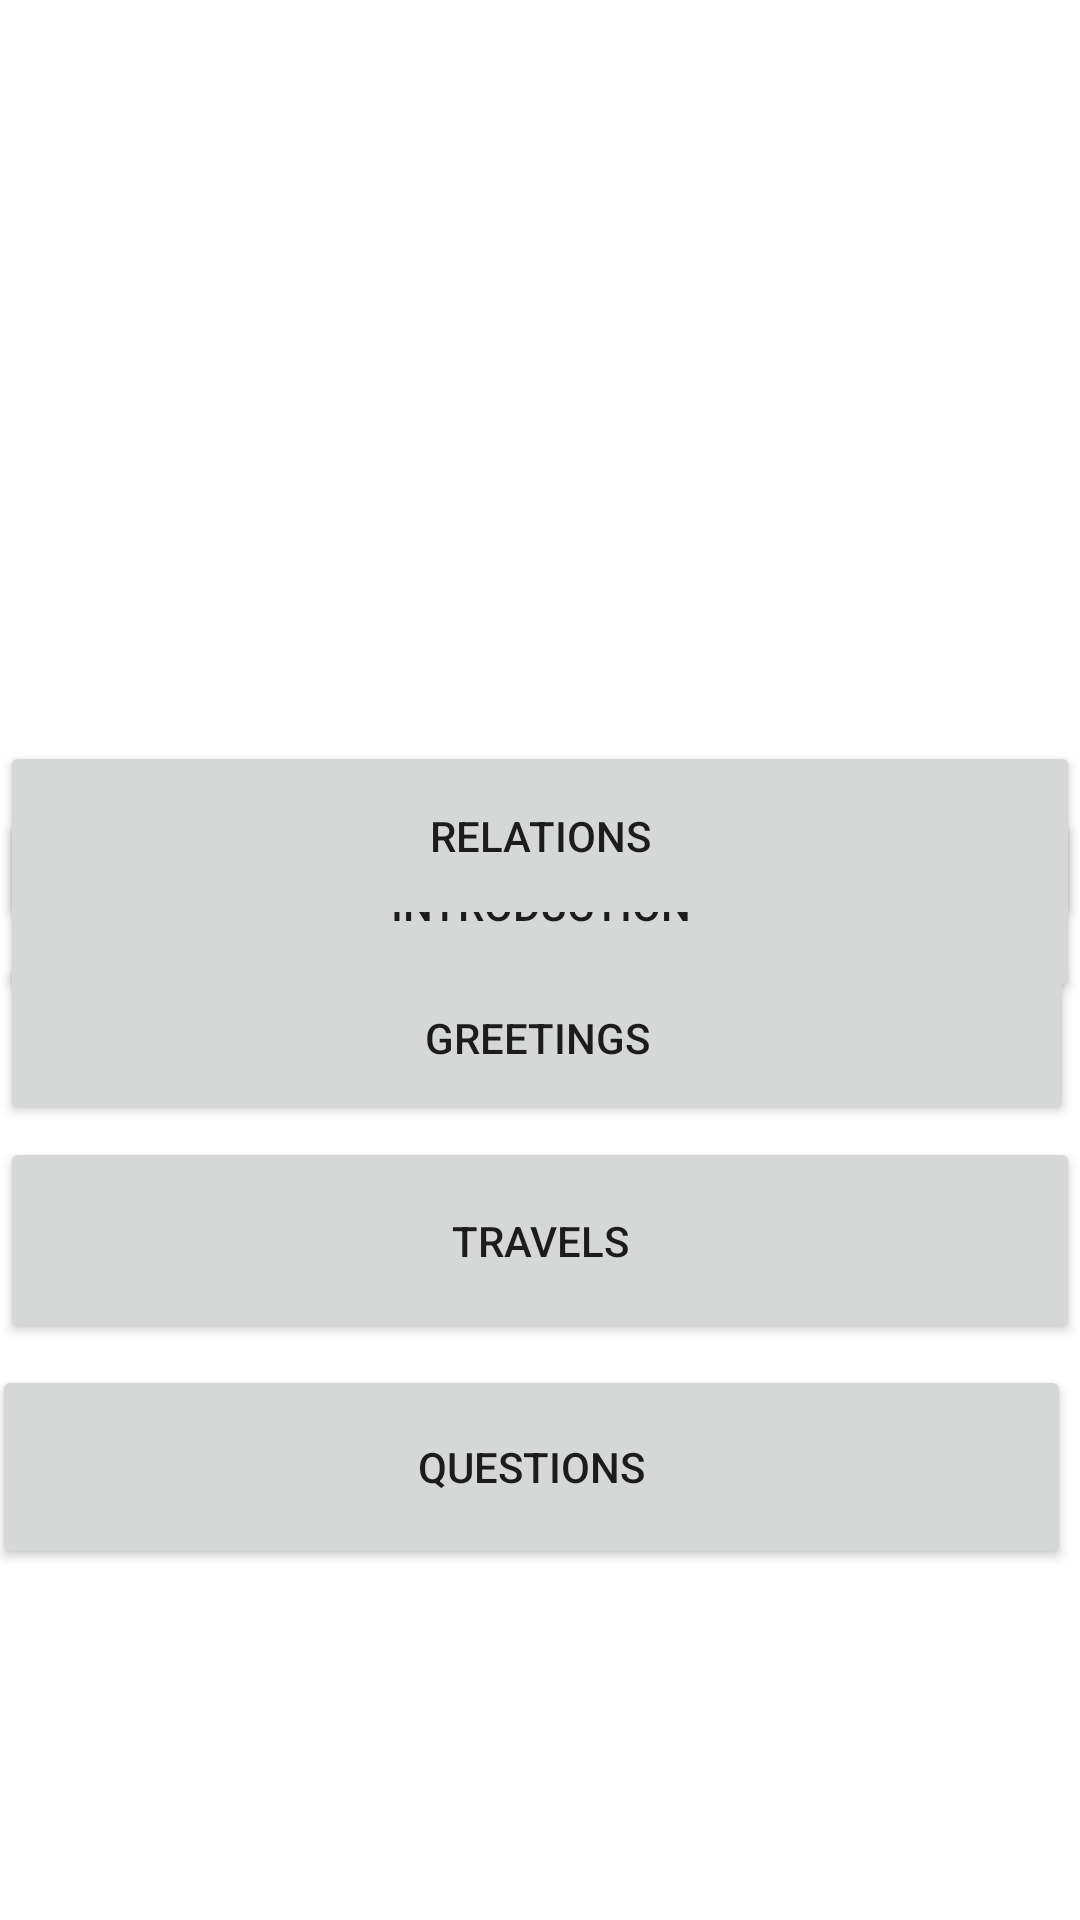

Here is an Android app screen rendered from its layout file. Give the layout XML and the strings, colors and styles it references.
<!-- AndroidManifest.xml: application theme AppTheme -->
<!-- res/layout/start_learning.xml -->
<?xml version="1.0" encoding="utf-8"?>

<RelativeLayout xmlns:android="http://schemas.android.com/apk/res/android"
    xmlns:app="http://schemas.android.com/apk/res-auto"
    xmlns:tools="http://schemas.android.com/tools"
    android:layout_width="match_parent"
    android:layout_height="match_parent"
    android:background="@drawable/home1"
    tools:context=".MainActivity">


    <ImageView
        android:id="@+id/profileImage"
        android:layout_width="150dp"
        android:layout_height="150dp"
        android:layout_alignParentTop="true"
        android:layout_centerHorizontal="true"
        android:layout_marginTop="65dp"
        android:contentDescription="@string/hello"
        app:srcCompat="@drawable/logo" />

    <TextView
        android:id="@+id/textView6"
        android:layout_width="249dp"
        android:layout_height="49dp"
        android:layout_alignParentTop="true"
        android:layout_alignParentEnd="true"
        android:layout_marginTop="6dp"
        android:layout_marginEnd="39dp"
        android:text="@string/home_page"
        android:textColor="@color/white"
        android:textSize="25sp" />

    <Button
        android:id="@+id/button14"
        android:layout_width="match_parent"
        android:layout_height="65dp"
        android:layout_alignParentStart="true"
        android:layout_alignParentTop="true"
        android:layout_marginStart="0dp"
        android:layout_marginTop="269dp"
        android:text="@string/Introduction" />

    <Button
        android:id="@+id/button17"
        android:layout_width="match_parent"
        android:layout_height="63dp"
        android:layout_alignParentStart="true"
        android:layout_alignParentEnd="true"
        android:layout_alignParentBottom="true"
        android:layout_centerVertical="true"
        android:layout_marginStart="0dp"
        android:layout_marginEnd="0dp"
        android:layout_marginBottom="330dp"
        android:text="@string/Relations" />

    <Button
        android:id="@+id/button18"
        android:layout_width="wrap_content"
        android:layout_height="58dp"
        android:layout_alignParentStart="true"
        android:layout_alignParentEnd="true"
        android:layout_alignParentBottom="true"
        android:layout_marginStart="0dp"
        android:layout_marginEnd="2dp"
        android:layout_marginBottom="265dp"
        android:text="@string/Greetings" />

    <Button
        android:id="@+id/button19"
        android:layout_width="match_parent"
        android:layout_height="69dp"
        android:layout_alignParentStart="true"
        android:layout_alignParentBottom="true"
        android:layout_centerHorizontal="true"
        android:layout_marginStart="0dp"
        android:layout_marginBottom="192dp"
        android:text="@string/Travels" />

    <Button
        android:id="@+id/button20"
        android:layout_width="match_parent"
        android:layout_height="68dp"
        android:layout_alignParentStart="true"
        android:layout_alignParentEnd="true"
        android:layout_alignParentBottom="true"
        android:layout_marginStart="-3dp"
        android:layout_marginEnd="3dp"
        android:layout_marginBottom="117dp"
        android:text="@string/Questions" />

</RelativeLayout>
<!-- resources referenced by this layout -->
<resources>
  <string name="Greetings">Greetings</string>
  <string name="Introduction">Introduction</string>
  <string name="Questions">Questions</string>
  <string name="Relations">Relations</string>
  <string name="Travels">Travels</string>
  <string name="hello">hello</string>
  <string name="home_page">Home page</string>
  <!-- not gathered from this repository: default colours our renderer supplied (Android Studio template values) -->
  <color name="white">#FFFFFFFF</color>
</resources>
